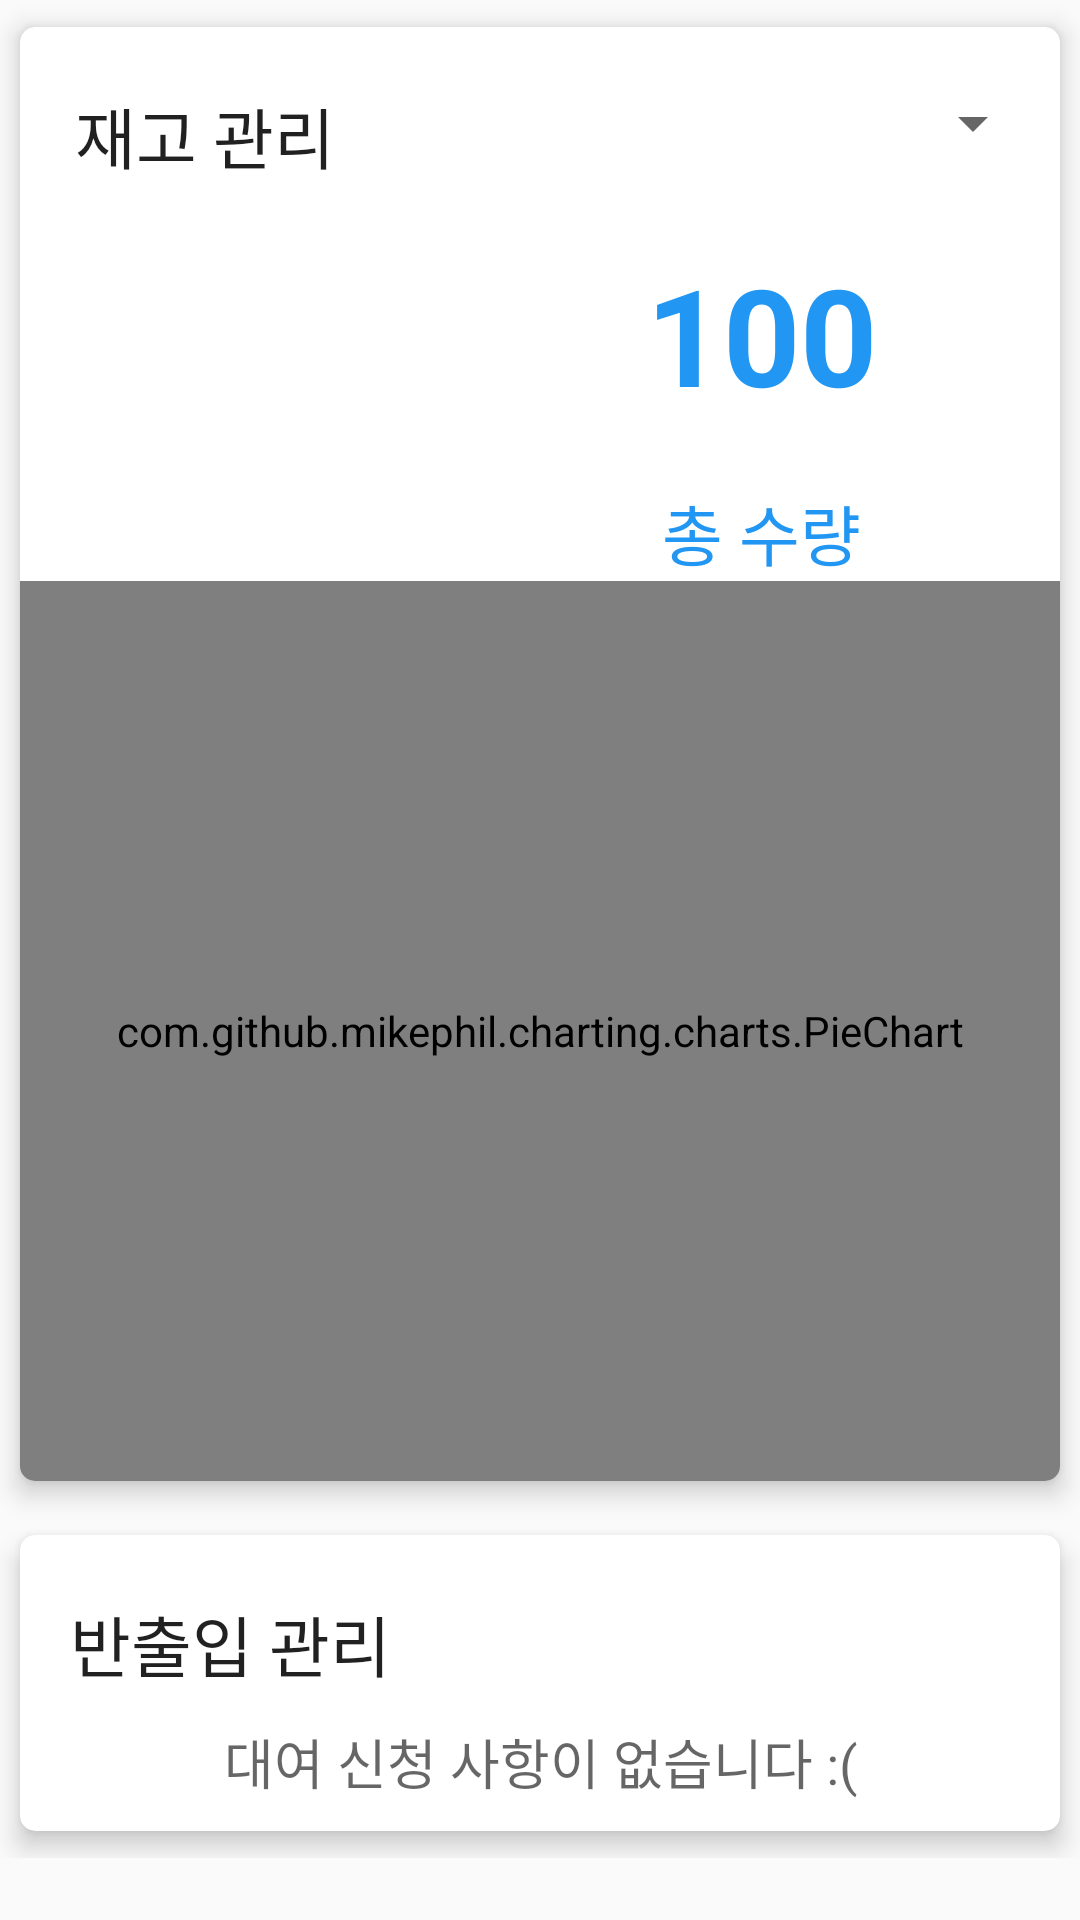

The Android layout XML behind this screen, and the referenced resources:
<!-- AndroidManifest.xml: application theme AppTheme -->
<!-- res/layout/fragment_main_master_home.xml -->
<?xml version="1.0" encoding="utf-8"?>
<LinearLayout xmlns:android="http://schemas.android.com/apk/res/android"
    xmlns:app="http://schemas.android.com/apk/res-auto"
    android:orientation="vertical"
    android:layout_width="match_parent"
    android:layout_height="match_parent">

    <ScrollView
        android:layout_width="match_parent"
        android:layout_height="match_parent">

        <androidx.constraintlayout.widget.ConstraintLayout
            android:layout_width="match_parent"
            android:layout_height="wrap_content">

            <androidx.cardview.widget.CardView
                android:id="@+id/stock_management_cardView"
                app:layout_constraintTop_toTopOf="parent"
                android:layout_width="match_parent"
                android:layout_height="wrap_content"
                app:cardCornerRadius="5dp"
                app:cardElevation="5dp"
                app:cardUseCompatPadding="true">

                <androidx.constraintlayout.widget.ConstraintLayout
                    android:layout_width="match_parent"
                    android:layout_height="wrap_content">

                    <androidx.appcompat.widget.AppCompatTextView
                        android:id="@+id/stock_management_textView"
                        android:layout_width="wrap_content"
                        android:layout_height="wrap_content"
                        android:layout_marginTop="20dp"
                        android:text="@string/stock_management"
                        android:textAppearance="@style/TextAppearance.AppCompat.Large"
                        app:layout_constraintHorizontal_bias="0.07"
                        app:layout_constraintLeft_toLeftOf="parent"
                        app:layout_constraintRight_toRightOf="parent"
                        app:layout_constraintTop_toTopOf="parent" />

                    <androidx.appcompat.widget.AppCompatSpinner
                        android:id="@+id/stock_spinner"
                        app:layout_constraintTop_toTopOf="@id/stock_management_textView"
                        android:theme="@style/AppTheme"
                        android:gravity="end"
                        android:layout_marginRight="5dp"
                        app:layout_constraintRight_toRightOf="parent"
                        android:layout_width="wrap_content"
                        android:layout_height="wrap_content" />

                    

                    

                    <androidx.appcompat.widget.AppCompatTextView
                        android:id="@+id/stock_count_textView"
                        android:layout_marginTop="20dp"
                        android:layout_width="wrap_content"
                        android:layout_height="wrap_content"
                        android:text="100"
                        android:textAppearance="@style/TextAppearance.AppCompat.Display2"
                        android:textColor="@color/colorPrimary"
                        android:textStyle="bold"
                        app:layout_constraintLeft_toLeftOf="parent"
                        app:layout_constraintRight_toLeftOf="@id/lend_count_textView"
                        app:layout_constraintTop_toBottomOf="@id/stock_management_textView" />

                    <androidx.appcompat.widget.AppCompatTextView
                        android:id="@+id/lend_count_textView"
                        android:layout_marginTop="20dp"
                        android:layout_width="wrap_content"
                        android:layout_height="wrap_content"
                        android:text="17"
                        android:textAppearance="@style/TextAppearance.AppCompat.Display2"
                        android:textColor="@color/colorPrimary"
                        android:textStyle="bold"
                        app:layout_constraintLeft_toRightOf="parent"
                        app:layout_constraintRight_toLeftOf="parent"
                        app:layout_constraintTop_toBottomOf="@id/stock_management_textView" />

                    <androidx.appcompat.widget.AppCompatTextView
                        android:id="@+id/keep_count_textView"
                        android:layout_marginTop="20dp"
                        android:layout_width="wrap_content"
                        android:layout_height="wrap_content"
                        android:text="75"
                        android:textAppearance="@style/TextAppearance.AppCompat.Display2"
                        android:textColor="@color/colorPrimary"
                        android:textStyle="bold"
                        app:layout_constraintLeft_toRightOf="@id/lend_count_textView"
                        app:layout_constraintRight_toRightOf="parent"
                        app:layout_constraintTop_toBottomOf="@id/stock_management_textView" />

                    
                    <androidx.appcompat.widget.AppCompatTextView
                        android:id="@+id/all_stock_textView"
                        android:layout_width="wrap_content"
                        android:layout_height="wrap_content"
                        android:layout_marginTop="20dp"
                        android:text="@string/all_stock"
                        android:textAppearance="@style/TextAppearance.AppCompat.Large"
                        android:textColor="@color/colorPrimary"
                        app:layout_constraintLeft_toLeftOf="parent"
                        app:layout_constraintRight_toLeftOf="@id/lend_count_textView"
                        app:layout_constraintTop_toBottomOf="@id/stock_count_textView" />

                    <androidx.appcompat.widget.AppCompatTextView
                        android:id="@+id/lend_stock_textView"
                        android:layout_width="wrap_content"
                        android:layout_height="wrap_content"
                        android:layout_marginTop="20dp"
                        android:text="@string/lend_stock"
                        android:textAppearance="@style/TextAppearance.AppCompat.Large"
                        android:textColor="@color/colorPrimary"
                        app:layout_constraintLeft_toRightOf="parent"
                        app:layout_constraintRight_toLeftOf="parent"
                        app:layout_constraintTop_toBottomOf="@id/lend_count_textView" />

                    <androidx.appcompat.widget.AppCompatTextView
                        android:id="@+id/keep_stock_textView"
                        android:layout_width="wrap_content"
                        android:layout_height="wrap_content"
                        android:layout_marginTop="20dp"
                        android:text="@string/keep_stock"
                        android:textAppearance="@style/TextAppearance.AppCompat.Large"
                        android:textColor="@color/colorPrimary"
                        app:layout_constraintLeft_toRightOf="@id/lend_count_textView"
                        app:layout_constraintRight_toRightOf="parent"
                        app:layout_constraintTop_toBottomOf="@id/keep_count_textView" />

                    <com.github.mikephil.charting.charts.PieChart
                        android:id="@+id/stock_pieChart"
                        android:layout_width="match_parent"
                        android:layout_height="300dp"
                        app:layout_constraintTop_toBottomOf="@id/keep_stock_textView" />

                </androidx.constraintlayout.widget.ConstraintLayout>

            </androidx.cardview.widget.CardView>

            <androidx.cardview.widget.CardView
                android:id="@+id/import_export_management_cardView"
                android:layout_width="match_parent"
                android:layout_height="wrap_content"
                app:cardCornerRadius="5dp"
                app:cardElevation="5dp"
                app:cardUseCompatPadding="true"
                app:layout_constraintTop_toBottomOf="@id/stock_management_cardView">

                <androidx.constraintlayout.widget.ConstraintLayout
                    android:layout_width="match_parent"
                    android:layout_height="wrap_content">

                    <androidx.appcompat.widget.AppCompatTextView
                        android:id="@+id/import_export_management_textView"
                        android:layout_width="wrap_content"
                        android:layout_height="wrap_content"
                        android:layout_marginTop="20dp"
                        android:text="@string/import_export_management"
                        android:textAppearance="@style/TextAppearance.AppCompat.Large"
                        app:layout_constraintHorizontal_bias="0.07"
                        app:layout_constraintLeft_toLeftOf="parent"
                        app:layout_constraintRight_toRightOf="parent"
                        app:layout_constraintTop_toTopOf="parent" />

                    <androidx.recyclerview.widget.RecyclerView
                        android:id="@+id/import_export_management_recyclerView"
                        android:layout_margin="10dp"
                        android:layout_width="match_parent"
                        android:layout_height="wrap_content"
                        app:layout_constraintTop_toBottomOf="@id/import_export_management_textView" />

                    <androidx.appcompat.widget.AppCompatTextView
                        android:id="@+id/import_export_management_recyclerView_instead_textView"
                        android:layout_width="match_parent"
                        android:layout_height="wrap_content"
                        android:layout_margin="10dp"
                        android:text="@string/empty_rent_data"
                        android:gravity="center"
                        android:textAppearance="@style/TextAppearance.AppCompat.Medium"
                        app:layout_constraintTop_toBottomOf="@id/import_export_management_textView"
                        app:layout_constraintBottom_toBottomOf="parent" />

                </androidx.constraintlayout.widget.ConstraintLayout>

            </androidx.cardview.widget.CardView>

        </androidx.constraintlayout.widget.ConstraintLayout>

    </ScrollView>

</LinearLayout>
<!-- resources referenced by this layout -->
<resources>
  <color name="colorPrimary">#2196f3</color>
  <string name="all_stock">총 수량</string>
  <string name="empty_rent_data">대여 신청 사항이 없습니다 :(</string>
  <string name="import_export_management">반출입 관리</string>
  <string name="keep_stock">보관중</string>
  <string name="lend_stock">대여중</string>
  <string name="stock_management">재고 관리</string>
  <style name="AppTheme" parent="Theme.AppCompat.Light.DarkActionBar">
          
          <item name="colorPrimary">@color/colorPrimary</item>
          <item name="colorPrimaryDark">@color/colorPrimaryDark</item>
          <item name="colorAccent">@color/colorPrimary</item>
      </style>
  <color name="colorPrimaryDark">#1976d2</color>
</resources>
